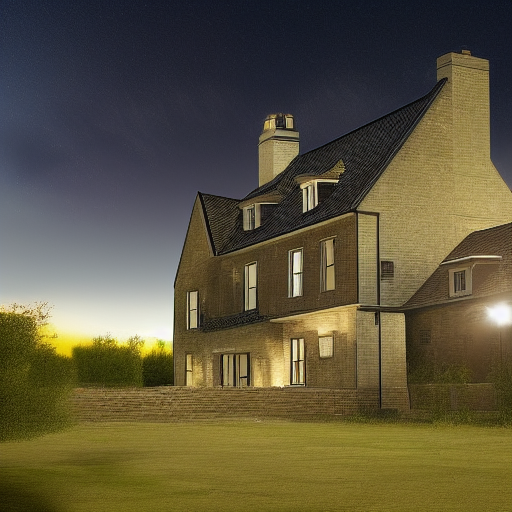
Generation parameters embedded in this image by AUTOMATIC1111 Stable Diffusion web UI or a fork of it (Forge, ...) (PNG 'parameters' text chunk):
a modern house in the field under the night sky
Steps: 30, Sampler: Euler a, CFG scale: 5, Seed: 1181241943, Size: 512x512, Model hash: 6ce0161689, Model: v1-5-pruned-emaonly, ControlNet: "preprocessor: canny, model: control_sd15_canny [fef5e48e], weight: 1, starting/ending: (0, 1), resize mode: Crop and Resize, pixel perfect: False, control mode: Balanced, preprocessor params: (512, 5, 140)", Version: v1.3.2